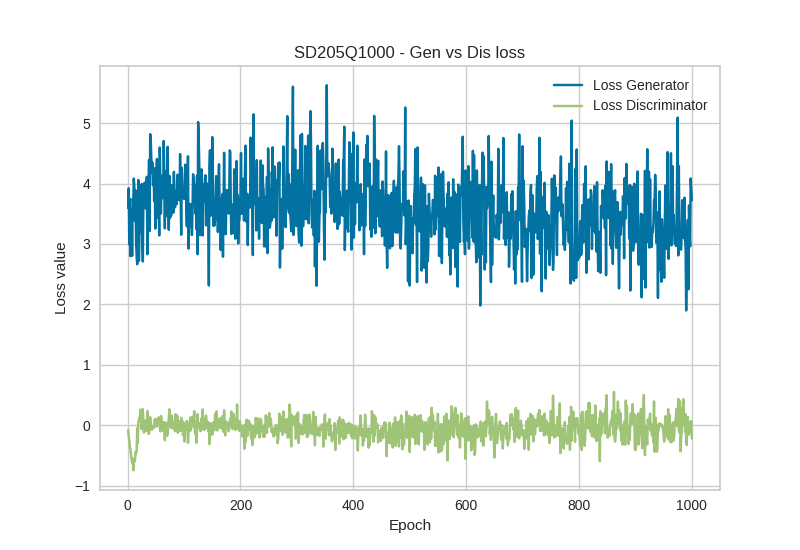

Source data for this figure (header and first rows):
Epoch, Loss_G, Loss_D
1, 3.596, -0.0735
2, 3.921, -0.1927
3, 2.99, -0.2449
4, 3.746, -0.3581
5, 2.799, -0.388
6, 3.077, -0.4925
7, 3.572, -0.5589
8, 2.806, -0.6155
9, 3.747, -0.549
10, 3.701, -0.7411
11, 4.081, -0.5859
12, 3.933, -0.5922
13, 3.379, -0.5937
14, 3.888, -0.4403
15, 3.04, -0.464
16, 2.805, -0.4138
17, 2.665, -0.045
18, 3.044, -0.2922
19, 4.058, 0.0668
20, 2.721, 0.074
21, 3.165, 0.1346
22, 3.214, 0.1184
23, 3.39, 0.2621
24, 3.431, 0.0336
25, 3.993, -0.0632
26, 3.067, 0.0741
27, 2.71, 0.2693
28, 3.763, 0.0431
29, 3.833, -0.1184
30, 4.013, -0.0014
31, 3.608, -0.0138
32, 3.587, 0.0769
33, 3.775, -0.0907
34, 4.111, 0.0673
35, 2.831, 0.239
36, 3.481, 0.082
37, 3.973, -0.1329
38, 4.389, -0.1375
39, 3.214, -0.0559
40, 4.816, 0.1371
41, 4.728, 0.0286
42, 4.416, -0.0026
43, 4.186, -0.0712
44, 4.346, -0.058
45, 3.973, -0.0164
46, 4.228, -0.0431
47, 3.713, -0.0106
48, 4.251, 0.0988
49, 3.255, 0.0676
50, 4.103, 0.1066
51, 4.261, -0.0208
52, 4.406, 0.0173
53, 4.042, 0.0988
54, 3.43, 0.0956
55, 3.743, 0.1325
56, 3.141, 0.0799
57, 4.596, -0.0223
58, 4.086, -0.0994
59, 3.502, 0.1563
60, 3.962, 0.1355
... 940 more rows
